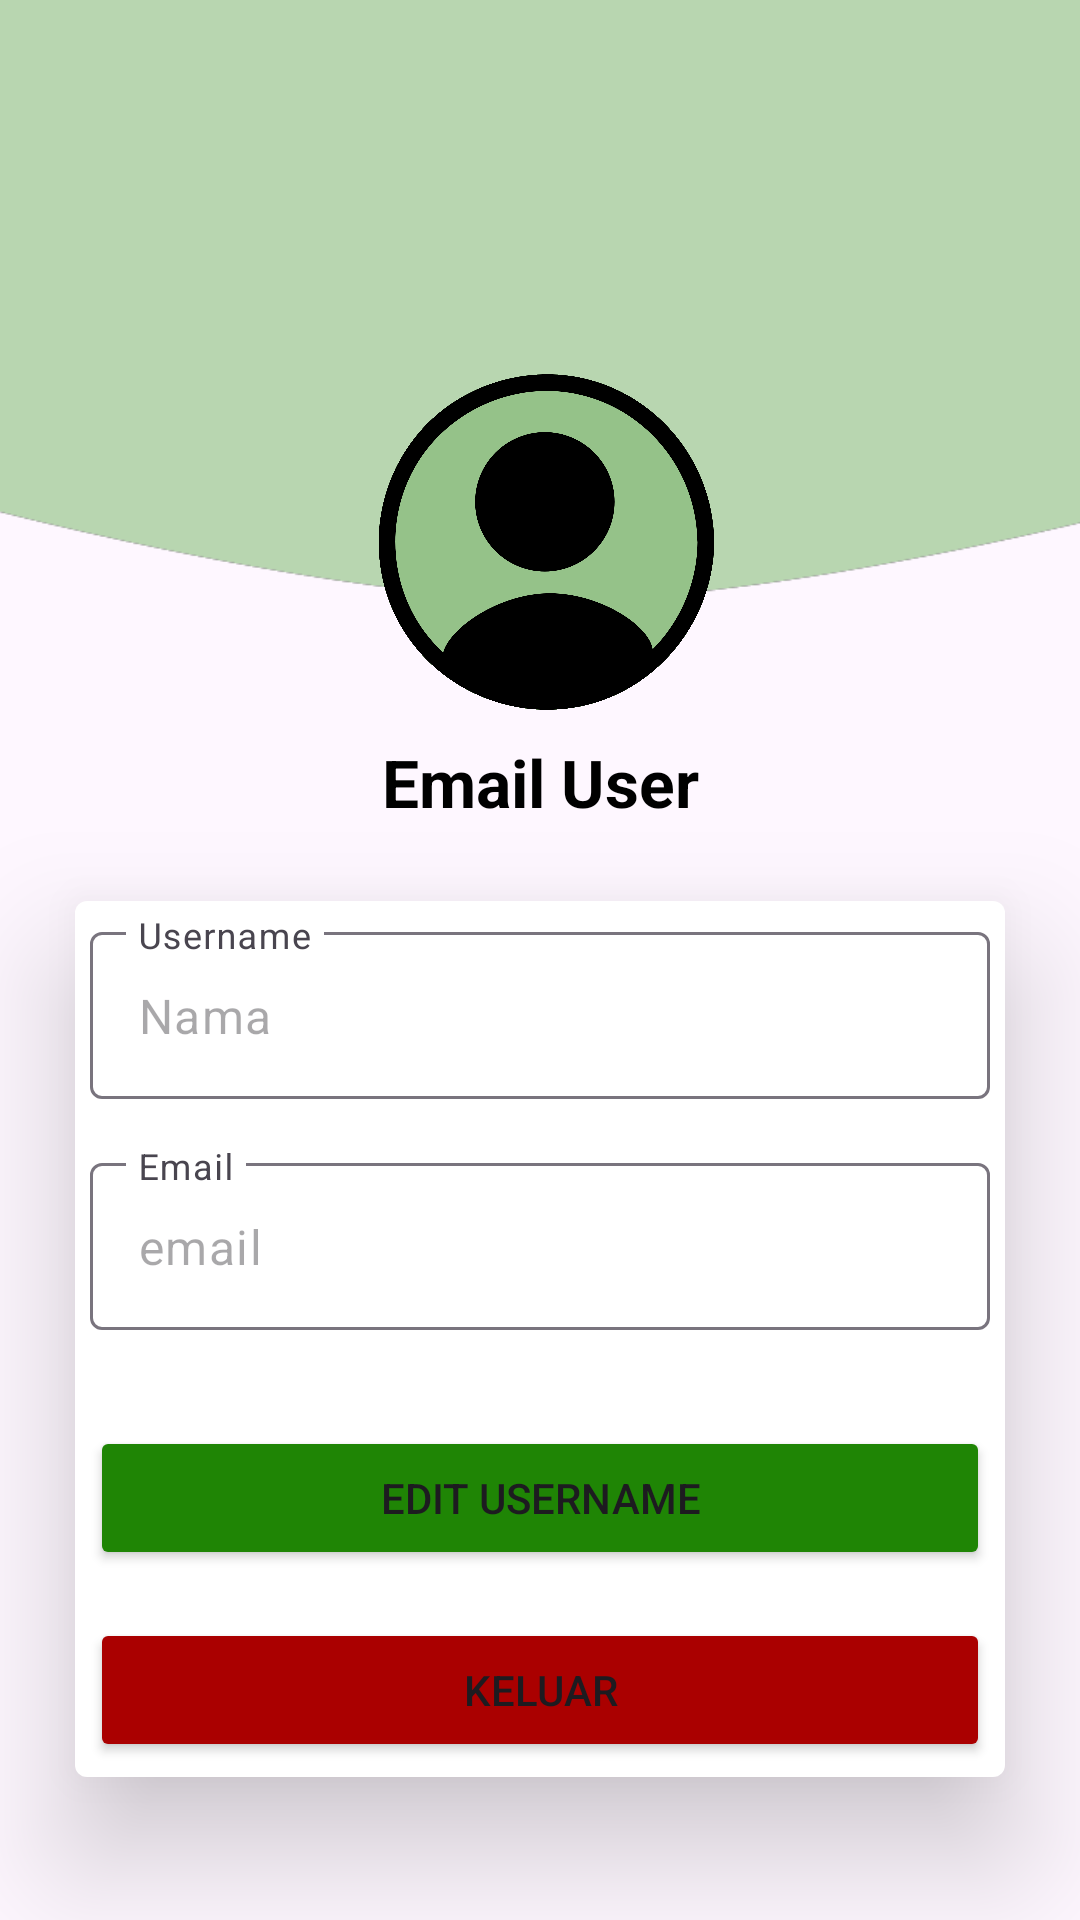

Write the Android layout XML for this screen, with the resource values it uses.
<!-- AndroidManifest.xml: application theme Theme.Sampahplus -->
<!-- res/layout/fragment_profile.xml -->
<?xml version="1.0" encoding="utf-8"?>
<androidx.constraintlayout.widget.ConstraintLayout xmlns:android="http://schemas.android.com/apk/res/android"
    xmlns:tools="http://schemas.android.com/tools"
    android:layout_width="match_parent"
    android:layout_height="match_parent"
    xmlns:app="http://schemas.android.com/apk/res-auto"
    tools:context=".ui.profile.ProfileFragment">

    <ImageView
        android:id="@+id/imageView"
        android:layout_width="match_parent"
        android:layout_height="200dp"
        android:scaleType="centerCrop"
        android:src="@drawable/rectangle"
        app:layout_constraintBottom_toBottomOf="parent"
        app:layout_constraintEnd_toEndOf="parent"
        app:layout_constraintStart_toStartOf="parent"
        app:layout_constraintTop_toTopOf="parent"
        app:layout_constraintVertical_bias="0.0"
        tools:ignore="ContentDescription" />

    <ImageView
        android:id="@+id/profile_image"
        android:layout_width="120dp"
        android:layout_height="120dp"
        android:layout_marginTop="120dp"
        android:contentDescription="@string/fotouser"
        app:srcCompat="@drawable/profile"
        app:layout_constraintEnd_toEndOf="parent"
        app:layout_constraintStart_toStartOf="parent"
        app:layout_constraintTop_toTopOf="parent" />

    <TextView
        android:id="@+id/email_user"
        android:layout_width="wrap_content"
        android:layout_height="wrap_content"
        tools:text="@string/email_user"
        android:textSize="22sp"
        android:textStyle="bold"
        android:text="@string/email_user"
        android:textColor="@color/black"
        android:layout_marginTop="6dp"
        app:layout_constraintEnd_toEndOf="@+id/profile_image"
        app:layout_constraintStart_toStartOf="@+id/profile_image"
        app:layout_constraintTop_toBottomOf="@+id/profile_image" />

    <LinearLayout
        android:layout_width="match_parent"
        android:layout_height="wrap_content"
        android:orientation="vertical"
        android:layout_marginTop="25dp"
        android:layout_marginStart="25dp"
        android:layout_marginEnd="25dp"
        android:elevation="15dp"
        android:translationZ="10dp"
        android:background="@drawable/rectangle_border"
        app:layout_constraintTop_toBottomOf="@+id/email_user"
        tools:layout_editor_absoluteX="56dp">

    <com.google.android.material.textfield.TextInputLayout
        android:id="@+id/name_input_layout"
        android:layout_width="match_parent"
        android:layout_height="wrap_content"
        android:layout_marginBottom="16dp">

        <com.google.android.material.textfield.TextInputEditText
            android:id="@+id/name_edit_text"
            android:layout_width="match_parent"
            android:layout_height="wrap_content"
            android:enabled="false"
            android:hint="@string/hint_name"
            android:text="@string/text_name" />



    </com.google.android.material.textfield.TextInputLayout>

        <com.google.android.material.textfield.TextInputLayout
            android:id="@+id/email_input_layout"
            android:layout_width="match_parent"
            android:layout_height="wrap_content">

            <com.google.android.material.textfield.TextInputEditText
                android:id="@+id/email_edit_text"
                android:layout_width="match_parent"
                android:layout_height="wrap_content"
                android:enabled="false"
                android:hint="@string/text_hint_email"
                android:inputType="textEmailAddress"
                android:text="@string/text_email" />

        </com.google.android.material.textfield.TextInputLayout>
        <FrameLayout
            android:layout_width="match_parent"
            android:layout_height="wrap_content"
            android:layout_marginTop="16dp">
        <Button
            android:backgroundTint="@color/Primary"
            android:id="@+id/btn_saveUsername"
            android:layout_width="match_parent"
            android:layout_height="wrap_content"
            android:visibility="gone"
            android:text="@string/text_save" />
        </FrameLayout>
        <com.google.android.material.progressindicator.CircularProgressIndicator
            android:id="@+id/pb_loading_save"
            android:layout_width="match_parent"
            android:layout_height="wrap_content"
            android:layout_gravity="center"
            android:indeterminate="true"
            android:visibility="gone" />
        <Button
            android:layout_marginTop="16dp"
            android:id="@+id/btn_editUsername"
            android:backgroundTint="@color/Primary"
            android:layout_width="match_parent"
            android:layout_height="wrap_content"
            android:text="@string/text_edit" />
        <FrameLayout
            android:layout_width="match_parent"
            android:layout_height="wrap_content"
            android:layout_marginTop="16dp"
            >
            <Button
                android:id="@+id/btn_logout"
                android:layout_width="match_parent"
                android:layout_height="wrap_content"
                android:backgroundTint="@color/red"

                android:layout_gravity="center"
                android:text="@string/logout" />
            <com.google.android.material.progressindicator.CircularProgressIndicator
                android:id="@+id/pb_loading"
                android:layout_width="match_parent"
                android:layout_height="wrap_content"
                android:layout_gravity="center"
                android:indeterminate="true"
                android:visibility="gone" />
        </FrameLayout>

    </LinearLayout>

</androidx.constraintlayout.widget.ConstraintLayout>
<!-- resources referenced by this layout -->
<resources>
  <color name="Primary">#1F8505</color>
  <color name="black">#FF000000</color>
  <color name="red">#AA0000</color>
  <!-- drawable profile: png bitmap (drawable, 65377 bytes) -->
  <!-- drawable rectangle: png bitmap (drawable, 3593 bytes) -->
  <!-- drawable rectangle_border (drawable) -->
  <?xml version="1.0" encoding="utf-8"?>
  <shape xmlns:android="http://schemas.android.com/apk/res/android">
      <solid android:color="#FFFFFF"/> 
      <corners android:radius="4dp"/>
      <padding android:left="5dp" android:top="5dp" android:right="5dp" android:bottom="5dp" />
  </shape>
  <string name="email_user">Email User</string>
  <string name="fotouser">foto sampah user</string>
  <string name="hint_name">Username</string>
  <string name="logout">Keluar</string>
  <string name="text_edit">Edit Username</string>
  <string name="text_email">email</string>
  <string name="text_hint_email">Email</string>
  <string name="text_name">Nama</string>
  <string name="text_save">Simpan</string>
  <style name="Theme.Sampahplus" parent="Base.Theme.Sampahplus" />
  <style name="Base.Theme.Sampahplus" parent="Theme.Material3.Light.NoActionBar">
          
          
      </style>
</resources>
